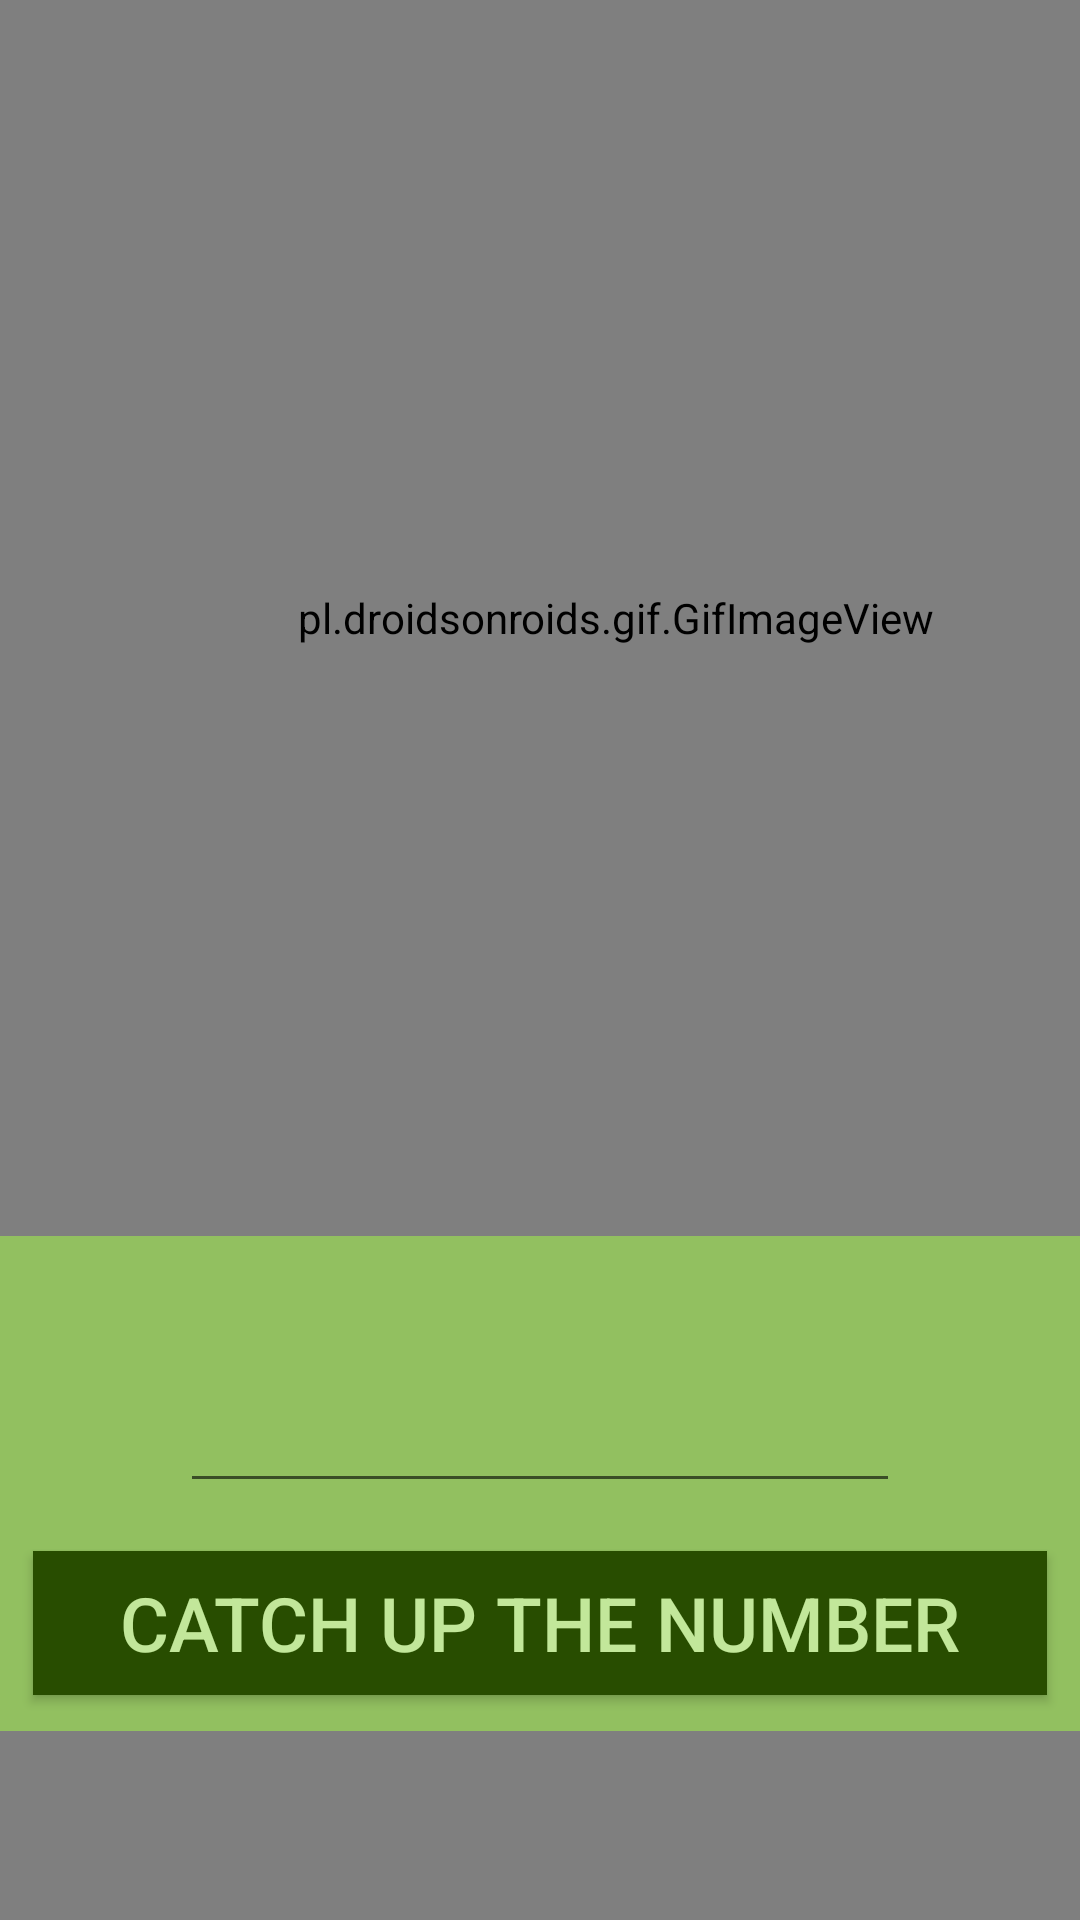

Android layout source for this screen:
<!-- AndroidManifest.xml: application theme AppTheme -->
<!-- res/layout/activity_main.xml -->
<?xml version="1.0" encoding="utf-8"?>
<androidx.constraintlayout.widget.ConstraintLayout xmlns:android="http://schemas.android.com/apk/res/android"
    xmlns:app="http://schemas.android.com/apk/res-auto"
    xmlns:tools="http://schemas.android.com/tools"
    android:layout_width="wrap_content"
    android:layout_height="match_parent"
    android:background="#92C060">


    <Button
        android:id="@+id/buttonCatchUp"
        android:layout_width="338dp"
        android:layout_height="48dp"
        android:layout_marginTop="16dp"
        android:background="#284D00"
        android:hint="Holds a number between 1 and 10"
        android:onClick="catchUp"
        android:text="Catch Up The Number"
        android:textColor="#C2E79A"
        android:textSize="25dp"
        app:layout_constraintEnd_toEndOf="parent"
        app:layout_constraintHorizontal_bias="0.493"
        app:layout_constraintStart_toStartOf="parent"
        app:layout_constraintTop_toBottomOf="@+id/textInputUserName"
        tools:ignore="MissingConstraints" />

    <EditText
        android:id="@+id/textInputUserName"
        android:layout_width="240dp"
        android:layout_height="49dp"
        android:layout_marginTop="40dp"
        android:outlineAmbientShadowColor="#C2E79A"
        android:outlineSpotShadowColor="#C2E79A"
        android:shadowColor="#C2E79A"
        android:textColor="#284D00"
        android:textColorHighlight="#C2E79A"
        android:textColorLink="#C2E79A"
        app:layout_constraintEnd_toEndOf="parent"
        app:layout_constraintStart_toStartOf="parent"
        app:layout_constraintTop_toBottomOf="@+id/gif" />

    <com.google.android.gms.ads.AdView
        android:id="@+id/adView"
        android:layout_width="385dp"
        android:layout_height="138dp"
        android:layout_alignParentBottom="true"
        android:layout_centerHorizontal="true"
        android:layout_marginTop="12dp"
        app:adSize="BANNER"
        app:adUnitId="ca-app-pub-1077976104717606/1453906727"
        app:layout_constraintTop_toBottomOf="@+id/buttonCatchUp"
        tools:ignore="MissingConstraints"
        tools:layout_editor_absoluteX="13dp" />


    <pl.droidsonroids.gif.GifImageView
        android:id="@+id/gif"
        android:layout_width="411dp"
        android:layout_height="412dp"
        android:src="@drawable/dice"
        app:layout_constraintEnd_toEndOf="parent"
        app:layout_constraintHorizontal_bias="0.0"
        app:layout_constraintStart_toStartOf="parent"
        tools:ignore="MissingConstraints,VectorDrawableCompat" />

</androidx.constraintlayout.widget.ConstraintLayout>
<!-- resources referenced by this layout -->
<resources>
  <style name="AppTheme" parent="Theme.AppCompat.Light.NoActionBar">
          
          <item name="colorPrimary">@color/colorPrimary</item>
          <item name="colorPrimaryDark">@color/colorPrimaryDark</item>
          <item name="colorAccent">@color/colorAccent</item>
  
          
          <item name="scrimBackground">@color/mtrl_scrim_color</item>
          <item name="textAppearanceHeadline1">@style/TextAppearance.MaterialComponents.Headline1</item>
          <item name="textAppearanceHeadline2">@style/TextAppearance.MaterialComponents.Headline2</item>
          <item name="textAppearanceHeadline3">@style/TextAppearance.MaterialComponents.Headline3</item>
          <item name="textAppearanceHeadline4">@style/TextAppearance.MaterialComponents.Headline4</item>
          <item name="textAppearanceHeadline5">@style/TextAppearance.MaterialComponents.Headline5</item>
          <item name="textAppearanceHeadline6">@style/TextAppearance.MaterialComponents.Headline6</item>
          <item name="textAppearanceSubtitle1">@style/TextAppearance.MaterialComponents.Subtitle1</item>
          <item name="textAppearanceSubtitle2">@style/TextAppearance.MaterialComponents.Subtitle2</item>
          <item name="textAppearanceBody1">@style/TextAppearance.MaterialComponents.Body1</item>
          <item name="textAppearanceBody2">@style/TextAppearance.MaterialComponents.Body2</item>
          <item name="textAppearanceCaption">@style/TextAppearance.MaterialComponents.Caption</item>
          <item name="textAppearanceButton">@style/TextAppearance.MaterialComponents.Button</item>
          <item name="textAppearanceOverline">@style/TextAppearance.MaterialComponents.Overline</item>
  
      </style>
  <!-- not gathered from this repository: default colours our renderer supplied (Android Studio template values) -->
  <color name="colorPrimary">#FF6200EE</color>
  <color name="colorPrimaryDark">#FF3700B3</color>
  <color name="colorAccent">#FF03DAC5</color>
</resources>
